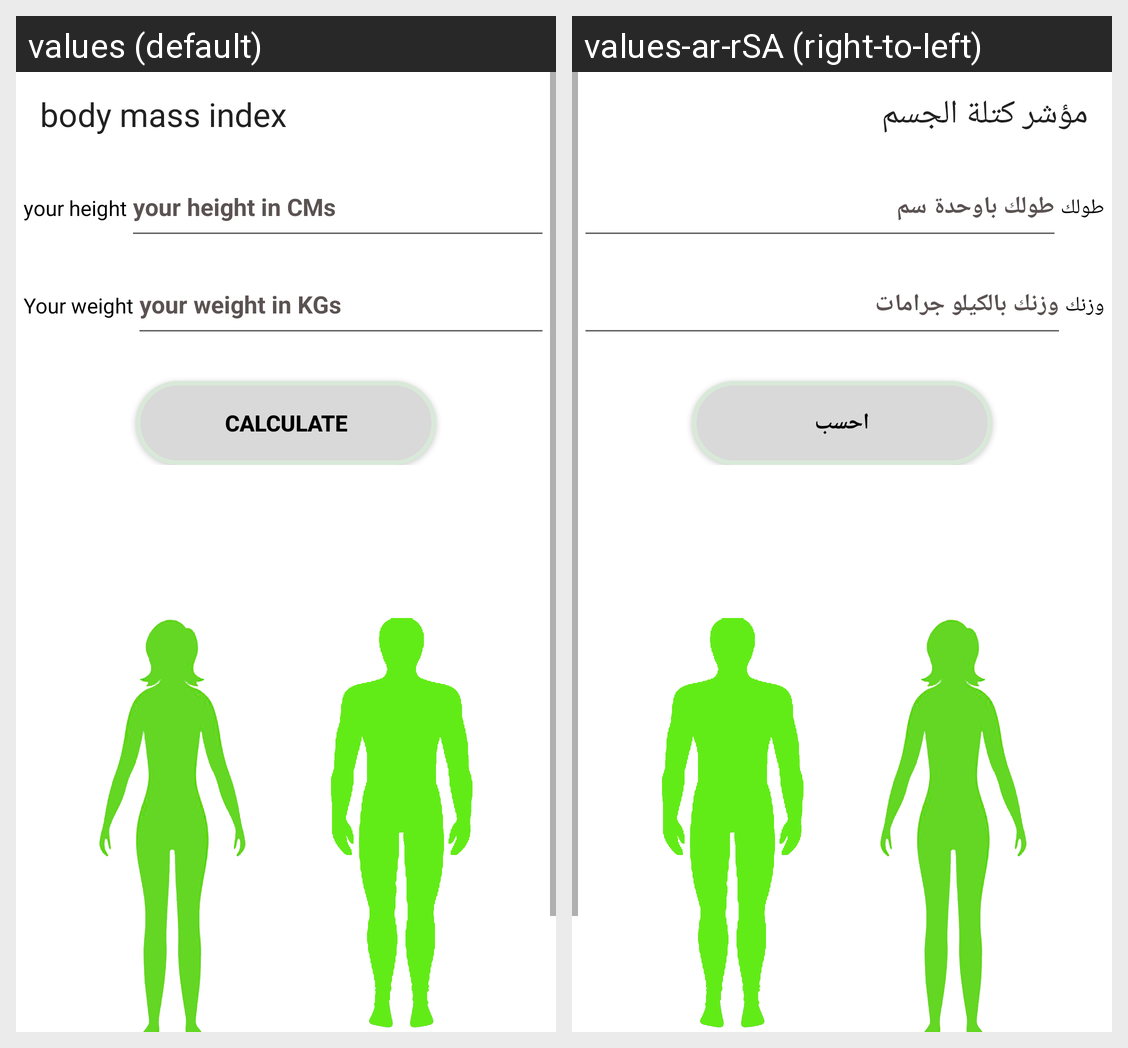

The Android screen above is rendered under two locales of the same app. Produce the string resources it draws, with the default and per-locale values.
Android screen res/layout/activity_bmi.xml rendered under 2 locales, left to right: values (default), values-ar-rSA (right-to-left). Device: Nexus 5 (rendered at 1080×1920; each locale shown at half size, 540×960, under a caption strip naming it); theme Theme.HelthCaloclator.
Strings drawn on this screen, with the default value and each locale's value (text and hints the layout hard-codes, and strings that could not be matched under every locale, appear in the picture but are not listed):

bmi
  values: body mass index
  values-ar-rSA: مؤشر كتلة الجسم

height
  values: your height
  values-ar-rSA: طولك

height_hint
  values: your height in CMs
  values-ar-rSA: طولك باوحدة سم

BMIweightHent
  values: Your weight
  values-ar-rSA: وزنك

weight_hint
  values: your weight in KGs
  values-ar-rSA: وزنك بالكيلو جرامات

Calculate
  values: Calculate
  values-ar-rSA: احسب
